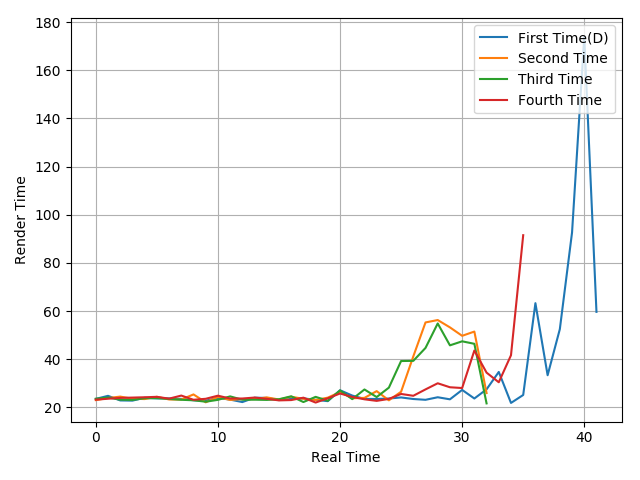

Values plotted in this chart, from the file beside it:
23.56, 24.83, 22.92, 22.84, 24.03, 23.77, 23.75, 23.56, 23, 22.81, 23.95, 23.26, 22.24, 24.06, 23.96, 23.08, 23.56, 23.77, 23.17, 22.62, 27.14, 24.94, 23.55, 23.52
23.06, 23.92, 24.51, 23.63, 23.49, 24.43, 23.32, 23.3, 25.41, 22.14, 24.38, 23.11, 23.5, 23.49, 24.18, 23.31, 24.45, 23.6, 23.11, 24.08, 26.4, 23.82, 23.98, 26.78
23.62, 24.11, 23.25, 23.13, 23.83, 23.87, 23.53, 23.19, 22.98, 22.39, 23.16, 24.6, 23.21, 23.23, 23.14, 23.41, 24.64, 22.25, 24.4, 22.81, 27.07, 23.46, 27.47, 24.32
23.23, 23.63, 23.97, 24.1, 24.23, 24.41, 23.66, 24.94, 23.19, 23.6, 24.89, 23.7, 23.72, 24.11, 23.59, 22.94, 23.07, 24.06, 22.04, 23.81, 25.8, 24.38, 23.39, 22.74
